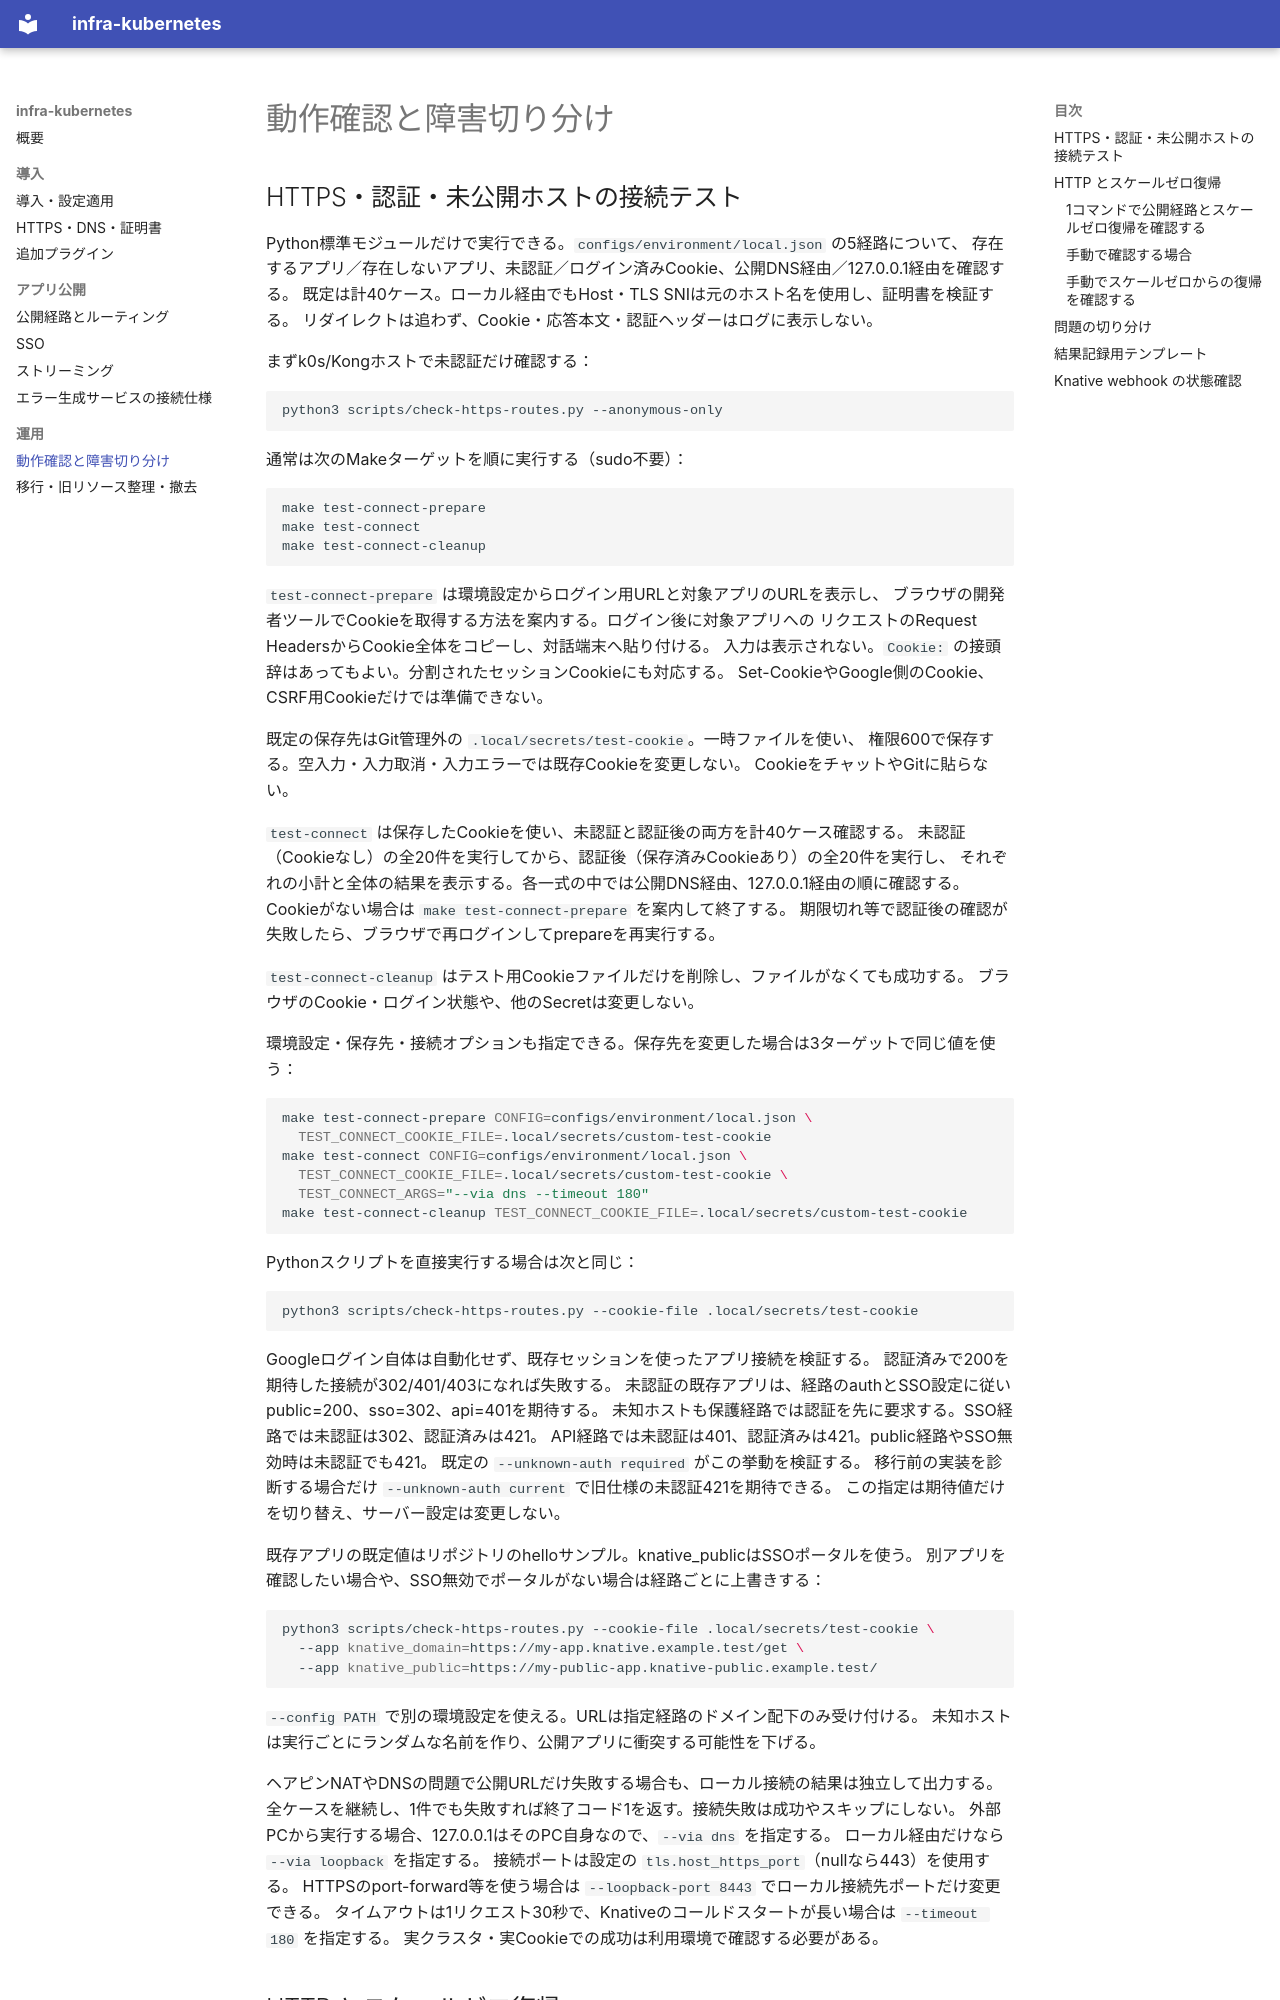

repository: sasano8/infra-kubernetes · page: verification/index.html · generator: mkdocs

# 動作確認と障害切り分け

## HTTPS・認証・未公開ホストの接続テスト

Python標準モジュールだけで実行できる。`configs/environment/local.json` の5経路について、
存在するアプリ／存在しないアプリ、未認証／ログイン済みCookie、公開DNS経由／127.0.0.1経由を確認する。
既定は計40ケース。ローカル経由でもHost・TLS SNIは元のホスト名を使用し、証明書を検証する。
リダイレクトは追わず、Cookie・応答本文・認証ヘッダーはログに表示しない。

まずk0s/Kongホストで未認証だけ確認する：

```bash
python3 scripts/check-https-routes.py --anonymous-only
```

通常は次のMakeターゲットを順に実行する（sudo不要）：

```bash
make test-connect-prepare
make test-connect
make test-connect-cleanup
```

`test-connect-prepare` は環境設定からログイン用URLと対象アプリのURLを表示し、
ブラウザの開発者ツールでCookieを取得する方法を案内する。ログイン後に対象アプリへの
リクエストのRequest HeadersからCookie全体をコピーし、対話端末へ貼り付ける。
入力は表示されない。`Cookie:` の接頭辞はあってもよい。分割されたセッションCookieにも対応する。
Set-CookieやGoogle側のCookie、CSRF用Cookieだけでは準備できない。

既定の保存先はGit管理外の `.local/secrets/test-cookie`。一時ファイルを使い、
権限600で保存する。空入力・入力取消・入力エラーでは既存Cookieを変更しない。
CookieをチャットやGitに貼らない。

`test-connect` は保存したCookieを使い、未認証と認証後の両方を計40ケース確認する。
未認証（Cookieなし）の全20件を実行してから、認証後（保存済みCookieあり）の全20件を実行し、
それぞれの小計と全体の結果を表示する。各一式の中では公開DNS経由、127.0.0.1経由の順に確認する。
Cookieがない場合は `make test-connect-prepare` を案内して終了する。
期限切れ等で認証後の確認が失敗したら、ブラウザで再ログインしてprepareを再実行する。

`test-connect-cleanup` はテスト用Cookieファイルだけを削除し、ファイルがなくても成功する。
ブラウザのCookie・ログイン状態や、他のSecretは変更しない。

環境設定・保存先・接続オプションも指定できる。保存先を変更した場合は3ターゲットで同じ値を使う：

```bash
make test-connect-prepare CONFIG=configs/environment/local.json \
  TEST_CONNECT_COOKIE_FILE=.local/secrets/custom-test-cookie
make test-connect CONFIG=configs/environment/local.json \
  TEST_CONNECT_COOKIE_FILE=.local/secrets/custom-test-cookie \
  TEST_CONNECT_ARGS="--via dns --timeout 180"
make test-connect-cleanup TEST_CONNECT_COOKIE_FILE=.local/secrets/custom-test-cookie
```

Pythonスクリプトを直接実行する場合は次と同じ：

```bash
python3 scripts/check-https-routes.py --cookie-file .local/secrets/test-cookie
```

Googleログイン自体は自動化せず、既存セッションを使ったアプリ接続を検証する。
認証済みで200を期待した接続が302/401/403になれば失敗する。
未認証の既存アプリは、経路のauthとSSO設定に従いpublic=200、sso=302、api=401を期待する。
未知ホストも保護経路では認証を先に要求する。SSO経路では未認証は302、認証済みは421。
API経路では未認証は401、認証済みは421。public経路やSSO無効時は未認証でも421。
既定の `--unknown-auth required` がこの挙動を検証する。
移行前の実装を診断する場合だけ `--unknown-auth current` で旧仕様の未認証421を期待できる。
この指定は期待値だけを切り替え、サーバー設定は変更しない。

既存アプリの既定値はリポジトリのhelloサンプル。knative_publicはSSOポータルを使う。
別アプリを確認したい場合や、SSO無効でポータルがない場合は経路ごとに上書きする：

```bash
python3 scripts/check-https-routes.py --cookie-file .local/secrets/test-cookie \
  --app knative_domain=https://my-app.knative.example.test/get \
  --app knative_public=https://my-public-app.knative-public.example.test/
```

`--config PATH` で別の環境設定を使える。URLは指定経路のドメイン配下のみ受け付ける。
未知ホストは実行ごとにランダムな名前を作り、公開アプリに衝突する可能性を下げる。
